Photos from the image-classification dataset "dataset" in the GitHub repository atlan-antillia/sol4py. Its 50 classes are: 3x3 basketball, archery, artistic gymnastics, artistic swimming, athletics, badminton, baseball, basketball, beach volleyball, boxing, canoe slalom, canoe sprint, cycling BMX freestyle, cycling BMX racing, cycling mountain bike, cycling road, cycling track, diving, equestrian dressage, equestrian eventing, equestrian jumping, fencing, football, golf, handball, hockey, judo, karate kata, karate kumite, marathon swimming, modern pentathlon, rhythmic gymnastics, rowing, rugby, sailing, shooting, skateboarding, softball, sport climbing, surfing, swimming, table tennis, taekwondo, tennis, trampoline gymnastics, triathlon, volleyball, water polo, weightlifting, wrestling.

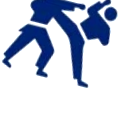
Label: karate kumite

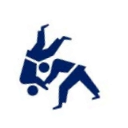
Label: judo

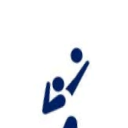
Label: volleyball

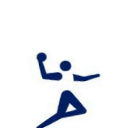
Label: handball

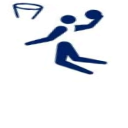
Label: basketball

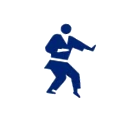
Label: karate kata
